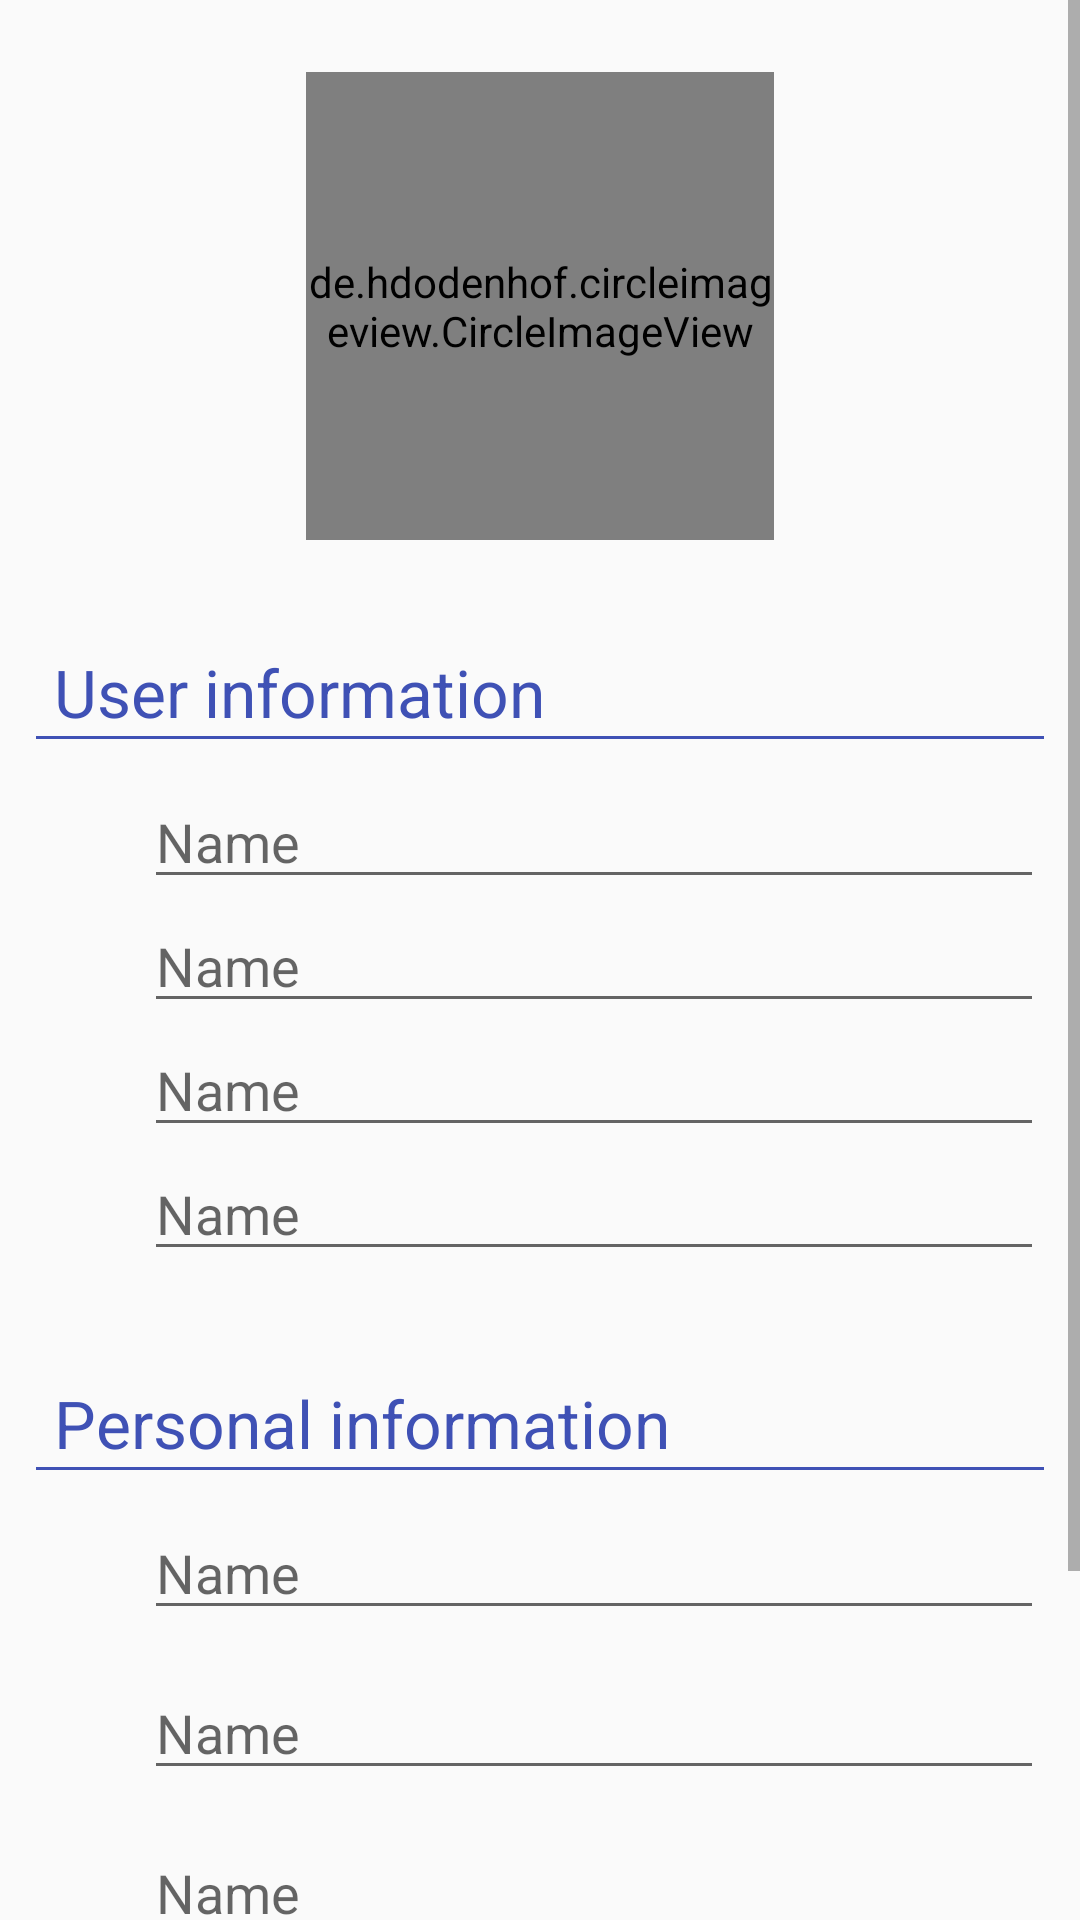

Write the Android layout XML for this screen, with the resource values it uses.
<!-- AndroidManifest.xml: application theme AppTheme -->
<!-- res/layout/activity_signup.xml -->
<?xml version="1.0" encoding="utf-8"?>
<android.support.design.widget.CoordinatorLayout
    xmlns:android="http://schemas.android.com/apk/res/android"
    xmlns:app="http://schemas.android.com/apk/res-auto"
    android:layout_width="match_parent"
    android:layout_height="match_parent"
    android:fitsSystemWindows="true">

    <ScrollView
        xmlns:android="http://schemas.android.com/apk/res/android"
        xmlns:app="http://schemas.android.com/apk/res-auto"
        android:layout_width="match_parent"
        android:layout_height="match_parent"
        android:orientation="vertical">


        <LinearLayout
            android:layout_width="match_parent"
            android:layout_height="wrap_content"
            android:orientation="vertical"
            android:gravity="center_horizontal">



            <RelativeLayout
                android:layout_width="wrap_content"
                android:layout_height="wrap_content"
                android:layout_marginTop="@dimen/general_margin_medium">

                <de.hdodenhof.circleimageview.CircleImageView
                    android:id="@+id/userImage"
                    android:layout_width="@dimen/signup_image_dimen"
                    android:layout_height="@dimen/signup_image_dimen"
                    android:layout_centerHorizontal="true"
                    android:src="@mipmap/ic_launcher"
                    app:civ_border_width="2dp"
                    app:civ_border_color="@color/colorPrimary"
                    app:civ_circle_background_color="@color/colorPrimaryLight"/>

                <ImageButton
                    android:id="@+id/takePhoto"
                    android:layout_width="wrap_content"
                    android:layout_height="wrap_content"
                    android:layout_alignParentBottom="true"
                    android:layout_alignEnd="@id/userImage"
                    android:background="@android:color/transparent"
                    android:src="@drawable/ic_camera_alt_black_24dp"/>
            </RelativeLayout>




            <TextView
                android:layout_width="match_parent"
                android:layout_height="wrap_content"
                android:textColor="@color/colorPrimary"
                android:text="@string/user_info_text"
                android:gravity="start"
                android:textSize="22sp"
                android:layout_marginTop="@dimen/general_margin_big"
                android:layout_marginStart="@dimen/general_margin_small"/>

            <View
                android:layout_width="match_parent"
                android:layout_height="1dp"
                android:background="@color/colorPrimary"
                android:layout_marginStart="@dimen/general_margin_small"
                android:layout_marginEnd="@dimen/general_margin_small"
                android:layout_marginBottom="@dimen/general_margin_small"/>


            <include
                android:id="@+id/username"
                layout="@layout/fields_signup"/>

            <include
                android:id="@+id/email"
                layout="@layout/fields_signup"/>

            <include
                android:id="@+id/password"
                layout="@layout/fields_signup"/>

            <include
                android:id="@+id/repeat_password"
                layout="@layout/fields_signup"/>


            <TextView
                android:layout_width="match_parent"
                android:layout_height="wrap_content"
                android:textColor="@color/colorPrimary"
                android:text="@string/user_info_personal"
                android:gravity="start"
                android:textSize="22sp"
                android:layout_marginTop="@dimen/general_margin_big"
                android:layout_marginStart="@dimen/general_margin_small"/>

            <View
                android:layout_width="match_parent"
                android:layout_height="1dp"
                android:background="@color/colorPrimary"
                android:layout_marginStart="@dimen/general_margin_small"
                android:layout_marginEnd="@dimen/general_margin_small"
                android:layout_marginBottom="@dimen/general_margin_small"/>



            <include
                android:id="@+id/name"
                android:layout_height="wrap_content"
                android:layout_width="wrap_content"
                android:layout_marginBottom="@dimen/general_margin_small"
                layout="@layout/fields_signup"/>


            <include
                android:id="@+id/last_name"
                android:layout_height="wrap_content"
                android:layout_width="wrap_content"
                android:layout_marginBottom="@dimen/general_margin_small"
                layout="@layout/fields_signup"/>


            <include
                android:id="@+id/birthdate"
                android:layout_height="wrap_content"
                android:layout_width="wrap_content"
                android:layout_marginBottom="@dimen/general_margin_small"
                android:focusable="false"
                android:editable="false"
                layout="@layout/fields_signup"/>


            <Button
                android:id="@+id/register"
                android:layout_width="match_parent"
                android:layout_height="wrap_content"
                android:layout_margin="@dimen/general_margin_big"
                android:background="@drawable/selector_button_login"
                android:textColor="@color/white"
                android:enabled="false"
                android:text="@string/signup_register_text"/>


        </LinearLayout>
    </ScrollView>




    
    <android.support.v4.widget.NestedScrollView
        android:id="@+id/design_bottom_sheet"
        android:layout_width="match_parent"
        android:layout_height="@dimen/signup_bottom_sheet_height"
        android:background="@color/white"
        android:clipToPadding="true"
        app:behavior_peekHeight="0dp"
        app:layout_behavior="@string/bottom_sheet_behavior">

        <LinearLayout
            android:layout_width="match_parent"
            android:layout_height="wrap_content"
            android:orientation="vertical">


            <TextView
                android:id="@+id/camera"
                android:layout_width="match_parent"
                android:layout_height="wrap_content"
                android:textColor="@color/black"
                android:textSize="@dimen/signup_bottom_sheet_textSize"
                android:drawablePadding="@dimen/general_margin_small"
                android:layout_marginStart="@dimen/general_margin_big"
                android:layout_marginTop="@dimen/general_margin_small"
                android:layout_marginBottom="@dimen/general_margin_small"
                android:text="@string/action_use_camera"/>


            <TextView
                android:id="@+id/gallery"
                android:layout_width="match_parent"
                android:layout_height="wrap_content"
                android:drawablePadding="@dimen/general_margin_small"
                android:layout_marginStart="@dimen/general_margin_big"
                android:textColor="@color/black"
                android:textSize="@dimen/signup_bottom_sheet_textSize"
                android:text="@string/action_use_gallery"/>


        </LinearLayout>

    </android.support.v4.widget.NestedScrollView>

</android.support.design.widget.CoordinatorLayout>
<!-- res/layout/fields_signup.xml (included above) -->
<?xml version="1.0" encoding="utf-8"?>
<RelativeLayout xmlns:android="http://schemas.android.com/apk/res/android"
    android:layout_width="match_parent"
    android:layout_height="wrap_content"
    xmlns:tools="http://schemas.android.com/tools">



    <ImageView
        android:id="@+id/icon"
        android:layout_width="wrap_content"
        android:layout_height="wrap_content"
        android:layout_alignParentStart="true"
        android:layout_marginStart="@dimen/general_margin_big"
        android:layout_marginEnd="@dimen/general_margin_small"
        android:layout_alignBottom="@id/editText"
        android:layout_alignTop="@id/editText"
        tools:src="@drawable/ic_person_outline_black_24dp"/>



    <EditText
        android:id="@+id/editText"
        android:layout_width="0dp"
        android:layout_height="wrap_content"
        android:layout_marginEnd="@dimen/general_margin_small"
        android:layout_alignParentEnd="true"
        android:layout_alignParentTop="true"
        android:layout_toEndOf="@id/icon"
        tools:hint="Name"/>

    <TextView
        android:id="@+id/textView"
        android:layout_width="wrap_content"
        android:layout_height="wrap_content"
        android:layout_marginBottom="@dimen/general_margin_small"
        android:layout_alignStart="@id/editText"
        android:layout_below="@id/editText"
        android:textColor="@android:color/holo_red_dark"
        android:textSize="14sp"
        android:visibility="gone"
        tools:text="Name is required" />


</RelativeLayout>
<!-- resources referenced by this layout -->
<resources>
  <color name="black">#000</color>
  <color name="colorPrimary">#3F51B5</color>
  <color name="colorPrimaryLight">#4F65D9</color>
  <color name="white">#FFF</color>
  <dimen name="general_margin_big">18dp</dimen>
  <dimen name="general_margin_medium">12dp</dimen>
  <dimen name="general_margin_small">6dp</dimen>
  <dimen name="signup_bottom_sheet_height">52dp</dimen>
  <dimen name="signup_bottom_sheet_textSize">12sp</dimen>
  <dimen name="signup_image_dimen">78dp</dimen>
  <!-- drawable selector_button_login (drawable) -->
  <?xml version="1.0" encoding="utf-8"?>
  <selector xmlns:android="http://schemas.android.com/apk/res/android">
      <item
          android:state_enabled="false"
          android:drawable="@color/colorSecondaryTransparent" />
  
  
      <item
          android:state_pressed="true"
          android:drawable="@color/colorSecondaryDark" />
  
      <item
          android:drawable="@color/colorSecondary" />
  </selector>
  <string name="action_use_camera">Camera</string>
  <string name="action_use_gallery">Gallery</string>
  <string name="signup_register_text">Register</string>
  <string name="user_info_personal">Personal information</string>
  <string name="user_info_text">User information</string>
  <style name="AppTheme" parent="Theme.AppCompat.Light.NoActionBar">
          
          <item name="colorPrimary">@color/colorPrimary</item>
          <item name="colorPrimaryDark">@color/colorPrimaryDark</item>
          <item name="colorAccent">@color/colorAccent</item>
      </style>
  <color name="colorSecondaryTransparent">#80669900</color>
  <color name="colorSecondaryDark">#507800</color>
  <color name="colorSecondary">#669900</color>
  <color name="colorPrimaryDark">#303F9F</color>
  <color name="colorAccent">#FF4081</color>
</resources>
